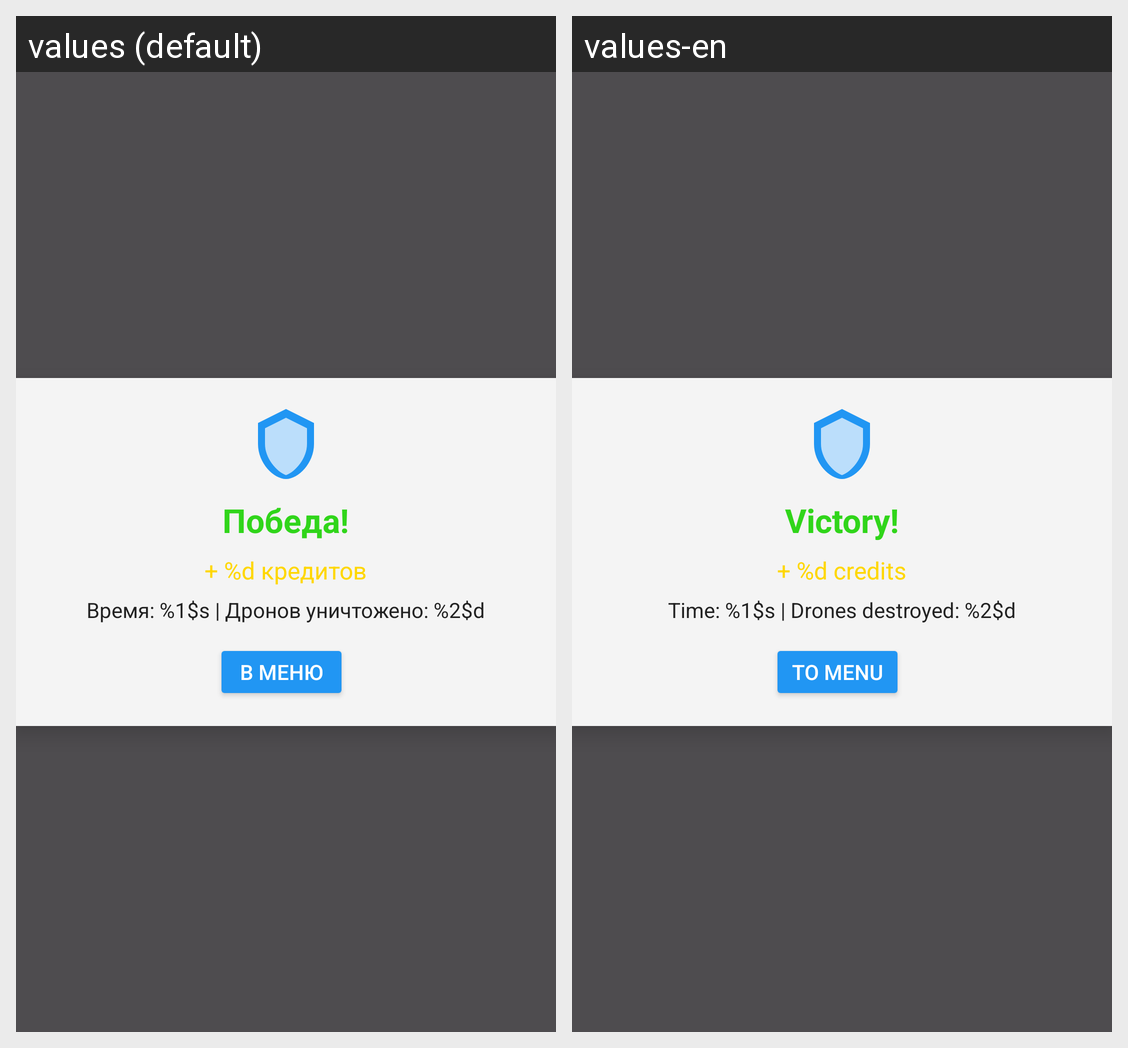

Strings drawn on this Android screen and how each of the app's shown locales translates them:
Android screen res/layout/dialog_win.xml rendered under 2 locales, left to right: values (default), values-en. Device: Nexus 5 (rendered at 1080×1920; each locale shown at half size, 540×960, under a caption strip naming it); theme Theme.Work_demo.
Strings drawn on this screen, with the default value and each locale's value (text and hints the layout hard-codes, and strings that could not be matched under every locale, appear in the picture but are not listed):

dialog_win
  values: Победа!
  values-en: Victory!

dialog_rewards_format
  values: + %d кредитов
  values-en: + %d credits

dialog_stats_format
  values: Время: %1$s | Дронов уничтожено: %2$d
  values-en: Time: %1$s | Drones destroyed: %2$d

dialog_menu
  values: В меню
  values-en: To menu
